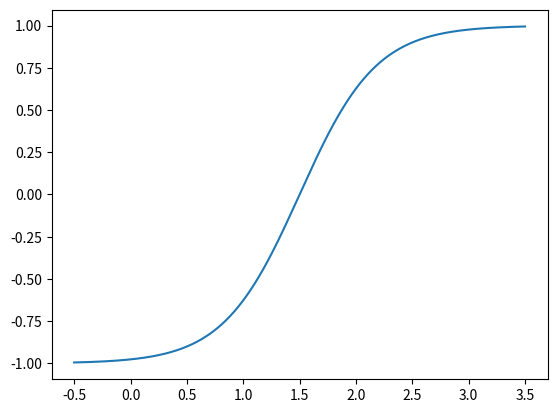

Generate this figure with matplotlib:
import math
from abc import ABC

import numpy as np


class Reward(ABC):
    def __call__(self, *args, **kwargs):
        raise NotImplementedError


def reward_reshape(lower, range_, symmetric=False):
    w = np.sqrt(np.arctanh(0.95)) / range_

    def _reward_reshape(v):
        return np.tanh(np.power((v - lower) * w, 2)) if v > lower else 0

    def _reward_reshape_symmetric(v):
        return np.tanh(np.power((v - lower) * w, 2))

    return _reward_reshape_symmetric if symmetric else _reward_reshape


def tanh_reshape(lower, upper):
    """
    Zoom tanh so that f(lower) = -0.9 and f(upper) = 0.9
    :return: function f
    """
    middle = (lower + upper) / 2
    w = np.arctanh(0.9) / (upper - middle)

    def _reshape(v):
        return np.tanh((v - middle) * w)

    return _reshape


def elu_reshape(coeff):
    def _reshape(v):
        return (v if v >= 0 else math.exp(v) - 1) * coeff

    return _reshape


class LinearVelocityReward(Reward):
    def __init__(self, lower=-0.1, upper=0.6):
        self.reshape = reward_reshape(lower, upper - lower)

    def __call__(self, cmd, linear):
        projected_velocity = np.dot(cmd[:2], linear[:2])
        return self.reshape(projected_velocity)


class EluLinearVelocityReward(Reward):
    def __init__(self, coeff=2.0):
        self.reshape = elu_reshape(coeff)

    def __call__(self, cmd, linear):
        projected_velocity = np.dot(cmd[:2], linear[:2])
        return self.reshape(projected_velocity)


class AngularVelocityReward(Reward):
    def __init__(self, lower=0., upper=0.6):
        self.reshape = reward_reshape(lower, upper - lower)

    def __call__(self, cmd, angular):
        if cmd[2] != 0.0:
            projected_angular = angular[2] * cmd[2]
            return self.reshape(projected_angular)
        else:
            return 1 - self.reshape(abs(angular[2]))


class YawRateReward(Reward):
    def __init__(self, upper_pos=0.6, upper_neg=0.6):
        self.reshape_pos = reward_reshape(0.0, upper_pos)
        self.reshape_neg = reward_reshape(0.0, upper_neg)

    def __call__(self, yaw_cmd, yaw_rate):
        if yaw_cmd != 0.0:
            return self.reshape_pos(yaw_rate * yaw_cmd)
        else:
            return -self.reshape_neg(abs(yaw_rate))


class RollPitchRatePenalty(Reward):
    def __init__(self, dr_upper=1.0, dp_upper=0.5):
        self.dr_reshape = reward_reshape(0.0, dr_upper)
        self.dp_reshape = reward_reshape(0.0, dp_upper)

    def __call__(self, r_rate, p_rate):
        # print(self.dr_reshape(r_rate), self.dr_reshape(p_rate))
        return -(self.dr_reshape(r_rate) + self.dp_reshape(p_rate)) / 2


class RedundantLinearPenalty(Reward):
    def __init__(self, linear_upper=0.3):
        self.reshape = reward_reshape(0, linear_upper)

    def __call__(self, cmd, linear):
        v_o = np.asarray(linear[:2]) - np.asarray(cmd[:2]) * np.dot(linear[:2], cmd[:2])
        return 1 - self.reshape(np.linalg.norm(v_o))


class RedundantAngularPenalty(Reward):
    def __init__(self, angular_upper=1.5):
        self.reshape = reward_reshape(0, angular_upper)

    def __call__(self, angular):
        w_xy = np.linalg.norm(angular[:2])
        return 1 - self.reshape(w_xy)


class BodyPosturePenalty(Reward):
    def __init__(self, roll_upper=np.pi / 12, pitch_upper=np.pi / 6):
        self.roll_reshape = reward_reshape(0, roll_upper, symmetric=True)
        self.pitch_reshape = reward_reshape(0, pitch_upper, symmetric=True)

    def __call__(self, r, p):
        return 1 - (self.roll_reshape(r) + self.pitch_reshape(p)) / 2


# class BaseStabilityReward(Reward):
#     def __init__(self, linear_upper=0.3, angular_upper=1.5):
#         self.reshape_linear = reward_reshape(0, linear_upper)
#         self.reshape_angular = reward_reshape(0, angular_upper)
#
#     def __call__(self, cmd, linear, angular):
#         v_o = np.asarray(linear[:2]) - np.asarray(cmd[:2]) * np.dot(linear[:2], cmd[:2])
#         v_o = np.linalg.norm(v_o)
#         w_xy = angular[:2]
#         w_xy = np.linalg.norm(w_xy)
#         return (1 - self.reshape_linear(v_o)) + (1 - self.reshape_angular(w_xy))


class BodyHeightReward(Reward):
    def __init__(self, lower=0.2, upper=0.35):
        self.reshape = reward_reshape(lower, upper - lower)

    def __call__(self, h):
        return self.reshape(h)


class TargetMutationPenalty(Reward):
    def __init__(self, upper=500):
        self.reshape = reward_reshape(0.0, upper)

    def __call__(self, smoothness):
        return 1 - self.reshape(smoothness)


class FootSlipPenalty(Reward):
    def __init__(self, lower=0.2, upper=1.0):
        # Due to the error of slip velocity estimation, tolerate error of 0.2
        self.reshape = reward_reshape(lower, upper)

    def __call__(self, slips):
        return -sum(self.reshape(s) for s in slips)


class SmallStridePenalty(Reward):
    def __init__(self, lower=-0.2, upper=0.4):
        self.reshape = tanh_reshape(lower, upper)

    def __call__(self, strides):
        return sum(self.reshape(s) for s in strides if s != 0.0)
        # return 1 - sum(1 - self.reshape(s) for s in strides if s != 0.0)


class FootClearanceReward(Reward):
    pass


class BodyCollisionPenalty(Reward):
    def __init__(self):
        pass

    def __call__(self, contact_states):
        contact_states = list(contact_states)
        for i in range(1, 5):
            contact_states[i * 3] = False
        return 1 - sum(contact_states)


class TorquePenalty(Reward):
    def __init__(self, lower=50, upper=150):
        self.reshape = reward_reshape(lower, upper)

    def __call__(self, torques):
        torque_sum = sum(abs(t) for t in torques)
        return 1 - self.reshape(torque_sum)


class CostOfTransportReward(Reward):
    def __init__(self, lower=-2.0, upper=2.0):
        self.reshape = tanh_reshape(lower, upper)

    def __call__(self, cot):
        return -self.reshape(cot) * 2 + 1


if __name__ == '__main__':
    import matplotlib.pyplot as plt

    r = tanh_reshape(0.5, 2.5)
    x = np.linspace(-0.5, 3.5, 1000)
    plt.plot(x, r(x))
    plt.show()
    print(r(0.0))
    print(r(0.1))
    print(r(0.2))
    print(r(0.3))
    print(r(0.4))
